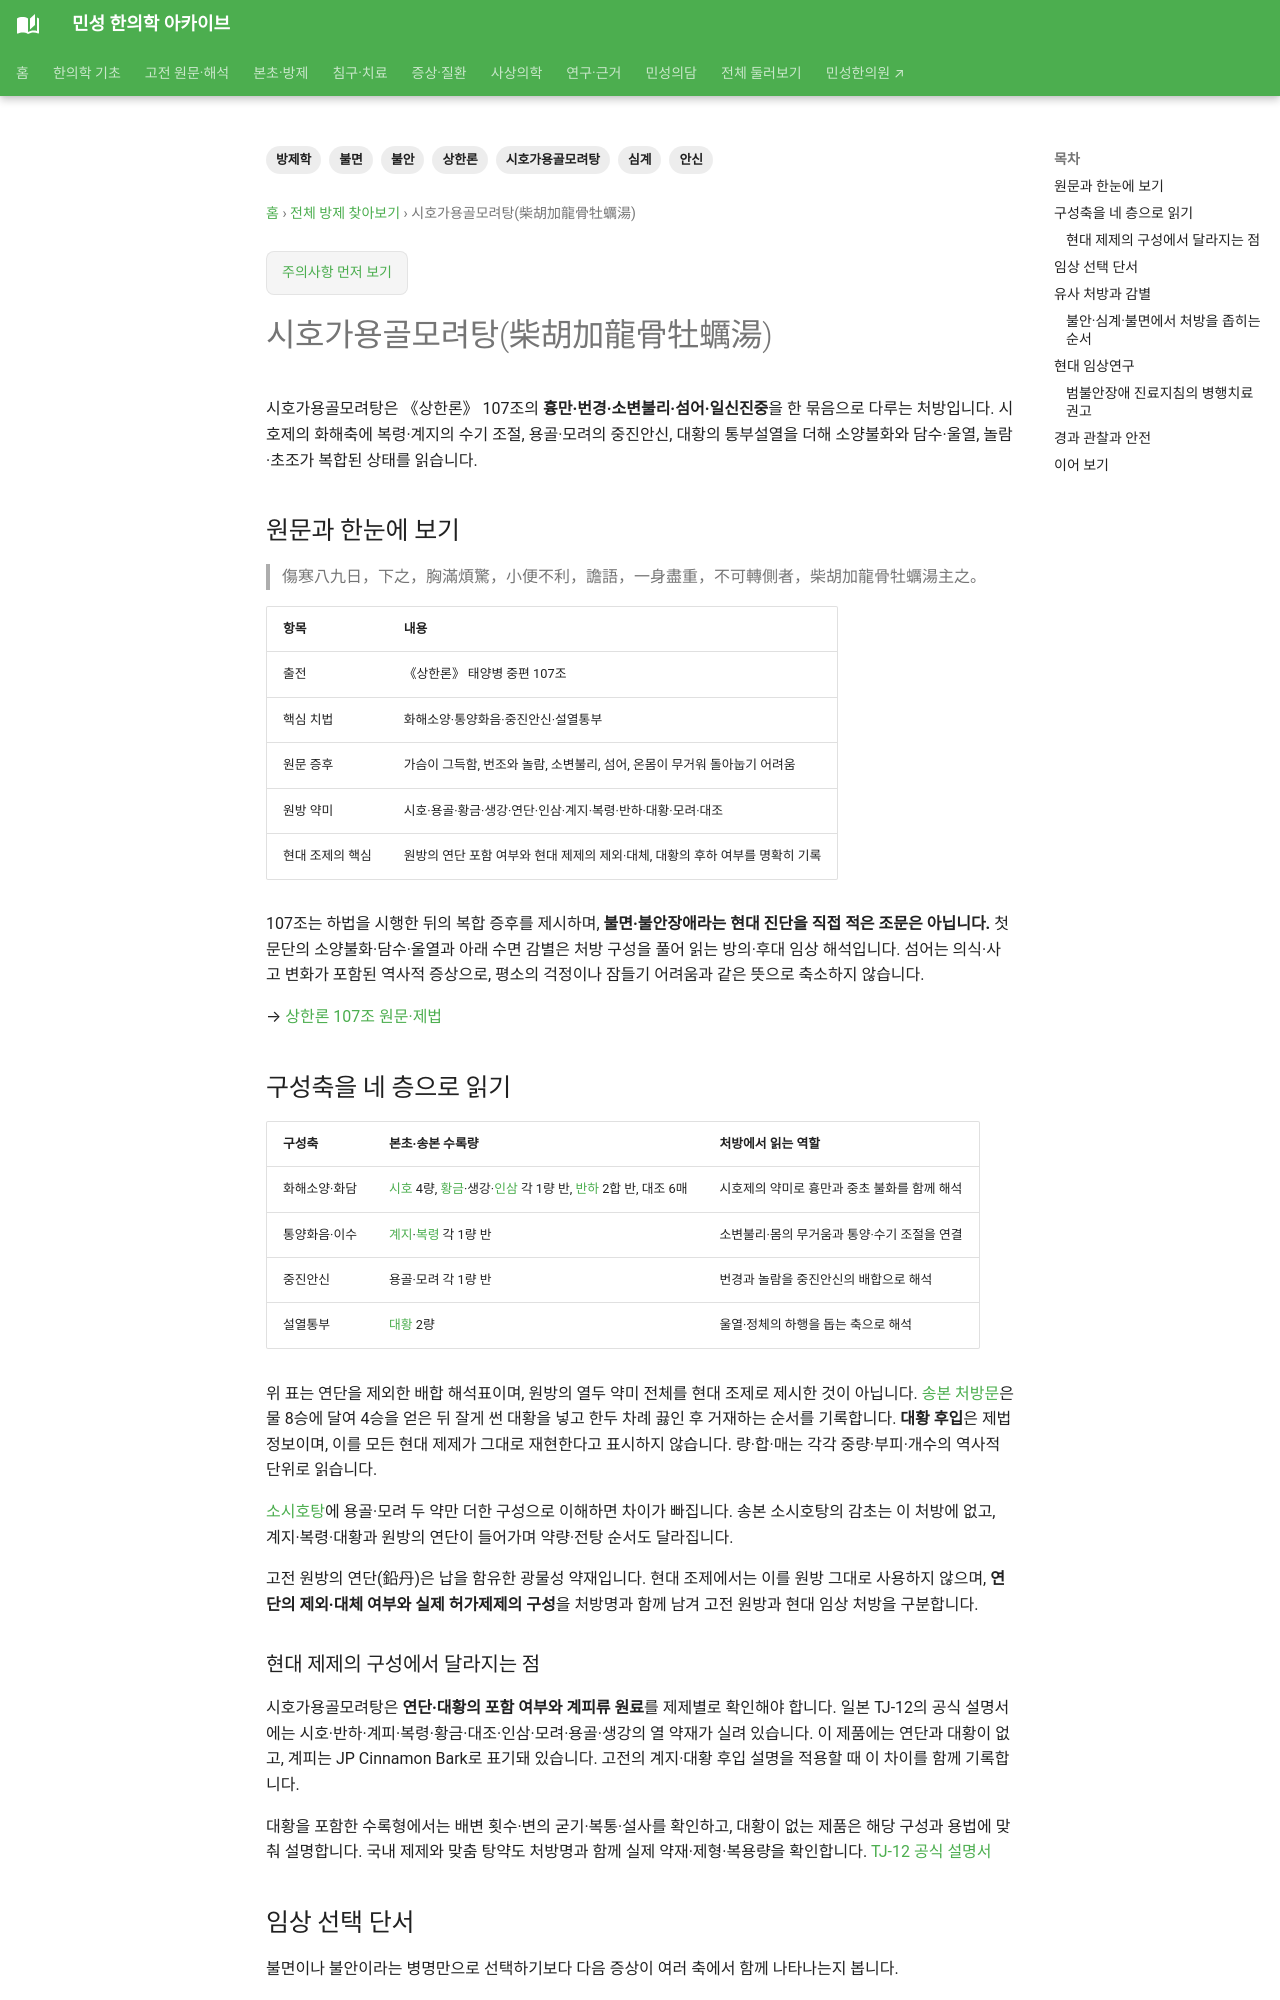

repository: joowon1111/minseong-korean-medicine-wiki · page: formulas/chaihu-jia-longgu-muli-tang/index.html · generator: mkdocs

---
title: 시호가용골모려탕(柴胡加龍骨牡蠣湯)
description: 상한론 107조 시호가용골모려탕의 흉만·번경·수기·신중 구조, 열두 약미의 역할, 불면·불안·심계 처방 감별과 현대 임상연구를 정리합니다.
tags: [방제학, 시호가용골모려탕, 상한론, 불면, 불안, 심계, 안신]
status: 검토완료
last_reviewed: 2026-09-21
---

# 시호가용골모려탕(柴胡加龍骨牡蠣湯)

시호가용골모려탕은 《상한론》 107조의 **흉만·번경·소변불리·섬어·일신진중**을 한 묶음으로 다루는 처방입니다. 시호제의 화해축에 복령·계지의 수기 조절, 용골·모려의 중진안신, 대황의 통부설열을 더해 소양불화와 담수·울열, 놀람·초조가 복합된 상태를 읽습니다.

## 원문과 한눈에 보기

> 傷寒八九日，下之，胸滿煩驚，小便不利，譫語，一身盡重，不可轉側者，柴胡加龍骨牡蠣湯主之。

| 항목 | 내용 |
|---|---|
| 출전 | 《상한론》 태양병 중편 107조 |
| 핵심 치법 | 화해소양·통양화음·중진안신·설열통부 |
| 원문 증후 | 가슴이 그득함, 번조와 놀람, 소변불리, 섬어, 온몸이 무거워 돌아눕기 어려움 |
| 원방 약미 | 시호·용골·황금·생강·연단·인삼·계지·복령·반하·대황·모려·대조 |
| 현대 조제의 핵심 | 원방의 연단 포함 여부와 현대 제제의 제외·대체, 대황의 후하 여부를 명확히 기록 |

107조는 하법을 시행한 뒤의 복합 증후를 제시하며, **불면·불안장애라는 현대 진단을 직접 적은 조문은 아닙니다.** 첫 문단의 소양불화·담수·울열과 아래 수면 감별은 처방 구성을 풀어 읽는 방의·후대 임상 해석입니다. 섬어는 의식·사고 변화가 포함된 역사적 증상으로, 평소의 걱정이나 잠들기 어려움과 같은 뜻으로 축소하지 않습니다.

→ [상한론 107조 원문·제법](../classics/shanghanlun/clauses/taiyang-middle.md#clause-107)

## 구성축을 네 층으로 읽기

| 구성축 | 본초·송본 수록량 | 처방에서 읽는 역할 |
|---|---|---|
| 화해소양·화담 | [시호](../herbs/bupleurum.md) 4량, [황금](../herbs/scutellaria.md)·생강·[인삼](../herbs/ginseng.md) 각 1량 반, [반하](../herbs/pinellia.md) 2합 반, 대조 6매 | 시호제의 약미로 흉만과 중초 불화를 함께 해석 |
| 통양화음·이수 | [계지](../herbs/cinnamon-twig.md)·[복령](../herbs/poria.md) 각 1량 반 | 소변불리·몸의 무거움과 통양·수기 조절을 연결 |
| 중진안신 | 용골·모려 각 1량 반 | 번경과 놀람을 중진안신의 배합으로 해석 |
| 설열통부 | [대황](../herbs/rhubarb.md) 2량 | 울열·정체의 하행을 돕는 축으로 해석 |

위 표는 연단을 제외한 배합 해석표이며, 원방의 열두 약미 전체를 현대 조제로 제시한 것이 아닙니다. [송본 처방문](https://jicheng.tw/tcm/book/傷寒論（宋本）/index.html)은 물 8승에 달여 4승을 얻은 뒤 잘게 썬 대황을 넣고 한두 차례 끓인 후 거재하는 순서를 기록합니다. **대황 후입**은 제법 정보이며, 이를 모든 현대 제제가 그대로 재현한다고 표시하지 않습니다. 량·합·매는 각각 중량·부피·개수의 역사적 단위로 읽습니다.

[소시호탕](xiaochaihu-tang.md)에 용골·모려 두 약만 더한 구성으로 이해하면 차이가 빠집니다. 송본 소시호탕의 감초는 이 처방에 없고, 계지·복령·대황과 원방의 연단이 들어가며 약량·전탕 순서도 달라집니다.

고전 원방의 연단(鉛丹)은 납을 함유한 광물성 약재입니다. 현대 조제에서는 이를 원방 그대로 사용하지 않으며, **연단의 제외·대체 여부와 실제 허가제제의 구성**을 처방명과 함께 남겨 고전 원방과 현대 임상 처방을 구분합니다.
